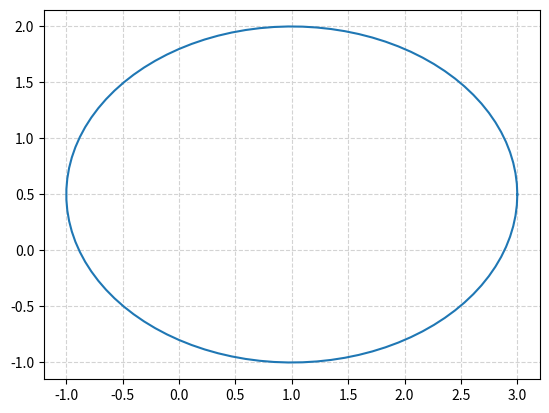
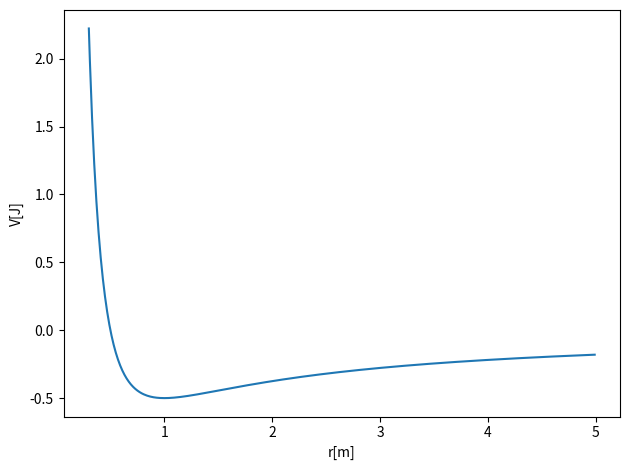
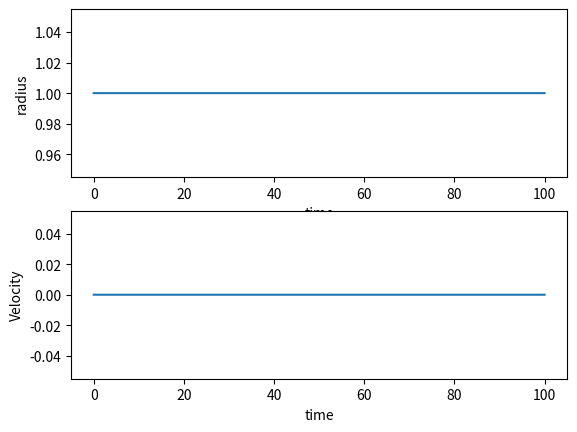
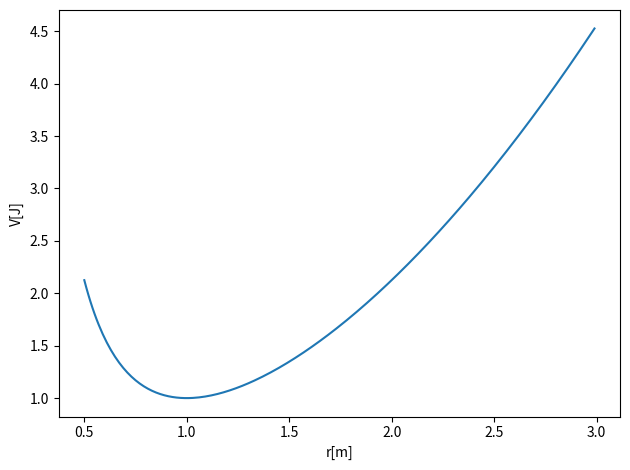
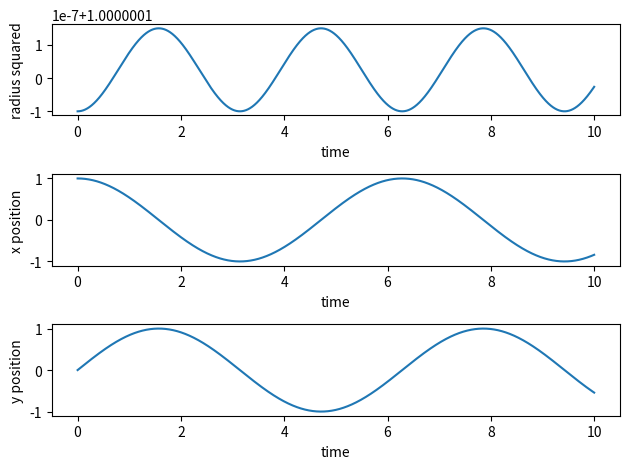
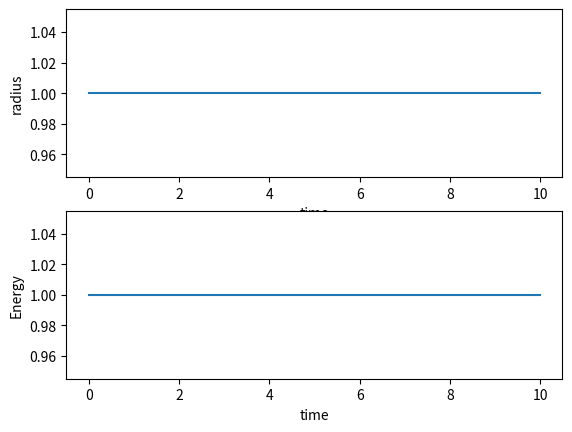

The matplotlib source for these figures, in order:
%matplotlib inline

import numpy as np
from matplotlib import pyplot as plt
from math import pi

u=1.     #x-position of the center
v=0.5    #y-position of the center
a=2.     #radius on the x-axis
b=1.5    #radius on the y-axis

t = np.linspace(0, 2*pi, 100)
plt.plot( u+a*np.cos(t) , v+b*np.sin(t) )
plt.grid(color='lightgray',linestyle='--')
plt.show()

# Common imports
import numpy as np
from math import *
import matplotlib.pyplot as plt

Deltax = 0.01
#set up arrays
xinitial = 0.3
xfinal = 5.0
alpha = 1.0   # spring constant
m = 1.0   # mass, you can change these
AngMom = 1.0  #  The angular momentum
n = ceil((xfinal-xinitial)/Deltax)
x = np.zeros(n)
for i in range(n):
    x[i] = xinitial+i*Deltax
V = np.zeros(n)
V = -alpha/x+0.5*AngMom*AngMom/(m*x*x)
# Plot potential
fig, ax = plt.subplots()
ax.set_xlabel('r[m]')
ax.set_ylabel('V[J]')
ax.plot(x, V)
fig.tight_layout()
plt.show()

# Common imports
import numpy as np
import pandas as pd
from math import *
import matplotlib.pyplot as plt
import os

# Where to save the figures and data files
PROJECT_ROOT_DIR = "Results"
FIGURE_ID = "Results/FigureFiles"
DATA_ID = "DataFiles/"

if not os.path.exists(PROJECT_ROOT_DIR):
    os.mkdir(PROJECT_ROOT_DIR)

if not os.path.exists(FIGURE_ID):
    os.makedirs(FIGURE_ID)

if not os.path.exists(DATA_ID):
    os.makedirs(DATA_ID)

def image_path(fig_id):
    return os.path.join(FIGURE_ID, fig_id)

def data_path(dat_id):
    return os.path.join(DATA_ID, dat_id)

def save_fig(fig_id):
    plt.savefig(image_path(fig_id) + ".png", format='png')


# Simple Gravitational Force   -alpha/r
    
DeltaT = 0.01
#set up arrays 
tfinal = 100.0
n = ceil(tfinal/DeltaT)
# set up arrays for t, v and r
t = np.zeros(n)
v = np.zeros(n)
r = np.zeros(n)
# Constants of the model, setting all variables to one for simplicity
alpha = 1.0
AngMom = 1.0  #  The angular momentum
m = 1.0  # scale mass to one
c1 = AngMom*AngMom/(m*m)
c2 = AngMom*AngMom/m
rmin = (AngMom*AngMom/m/alpha)
# Initial conditions
r0 = rmin
v0 = 0.0
r[0] = r0
v[0] = v0
# Start integrating using the Velocity-Verlet  method
for i in range(n-1):
    # Set up acceleration
    a = -alpha/(r[i]**2)+c1/(r[i]**3)
    # update velocity, time and position using the Velocity-Verlet method
    r[i+1] = r[i] + DeltaT*v[i]+0.5*(DeltaT**2)*a
    anew = -alpha/(r[i+1]**2)+c1/(r[i+1]**3)
    v[i+1] = v[i] + 0.5*DeltaT*(a+anew)
    t[i+1] = t[i] + DeltaT
    # Plot position as function of time
fig, ax = plt.subplots(2,1)
ax[0].set_xlabel('time')
ax[0].set_ylabel('radius')
ax[0].plot(t,r)
ax[1].set_xlabel('time')
ax[1].set_ylabel('Velocity')
ax[1].plot(t,v)
save_fig("RadialGVV")
plt.show()

# Common imports
import numpy as np
from math import *
import matplotlib.pyplot as plt

Deltax = 0.01
#set up arrays
xinitial = 0.5
xfinal = 3.0
k = 1.0   # spring constant
m = 1.0   # mass, you can change these
AngMom = 1.0  #  The angular momentum
n = ceil((xfinal-xinitial)/Deltax)
x = np.zeros(n)
for i in range(n):
    x[i] = xinitial+i*Deltax
V = np.zeros(n)
V = 0.5*k*x*x+0.5*AngMom*AngMom/(m*x*x)
# Plot potential
fig, ax = plt.subplots()
ax.set_xlabel('r[m]')
ax.set_ylabel('V[J]')
ax.plot(x, V)
fig.tight_layout()
plt.show()


DeltaT = 0.001
#set up arrays 
tfinal = 10.0
n = ceil(tfinal/DeltaT)
# set up arrays
t = np.zeros(n)
v = np.zeros((n,2))
r = np.zeros((n,2))
radius = np.zeros(n)
# Constants of the model
k = 1.0   # spring constant
m = 1.0   # mass, you can change these
omega02 = k/m  # Frequency
AngMom = 1.0  #  The angular momentum
# Potential minimum
rmin = (AngMom*AngMom/k/m)**0.25
# Initial conditions as compact 2-dimensional arrays, x0=rmin and y0 = 0
x0 = rmin; y0= 0.0
r0 = np.array([x0,y0])
vy0 = sqrt(omega02)*rmin; vx0 = 0.0
v0 = np.array([vx0,vy0])
r[0] = r0
v[0] = v0
# Start integrating using the Velocity-Verlet  method
for i in range(n-1):
    # Set up the acceleration
    a =  -r[i]*omega02  
    # update velocity, time and position using the Velocity-Verlet method
    r[i+1] = r[i] + DeltaT*v[i]+0.5*(DeltaT**2)*a
    anew = -r[i+1]*omega02  
    v[i+1] = v[i] + 0.5*DeltaT*(a+anew)
    t[i+1] = t[i] + DeltaT
# Plot position as function of time
radius = np.sqrt(r[:,0]**2+r[:,1]**2)
fig, ax = plt.subplots(3,1)
ax[0].set_xlabel('time')
ax[0].set_ylabel('radius squared')
ax[0].plot(t,r[:,0]**2+r[:,1]**2)
ax[1].set_xlabel('time')
ax[1].set_ylabel('x position')
ax[1].plot(t,r[:,0])
ax[2].set_xlabel('time')
ax[2].set_ylabel('y position')
ax[2].plot(t,r[:,1])

fig.tight_layout()
save_fig("2DimHOVV")
plt.show()

DeltaT = 0.01
#set up arrays 
tfinal = 10.0
n = ceil(tfinal/DeltaT)
# set up arrays for t, v and r
t = np.zeros(n)
v = np.zeros(n)
r = np.zeros(n)
E = np.zeros(n)
# Constants of the model
AngMom = 1.0  #  The angular momentum
m = 1.0
k = 1.0
omega02 = k/m
c1 = AngMom*AngMom/(m*m)
c2 = AngMom*AngMom/m
rmin = (AngMom*AngMom/k/m)**0.25
# Initial conditions
r0 = rmin
v0 = 0.0
r[0] = r0
v[0] = v0
E[0] = 0.5*m*v0*v0+0.5*k*r0*r0+0.5*c2/(r0*r0)
# Start integrating using the Velocity-Verlet  method
for i in range(n-1):
    # Set up acceleration
    a = -r[i]*omega02+c1/(r[i]**3)    
    # update velocity, time and position using the Velocity-Verlet method
    r[i+1] = r[i] + DeltaT*v[i]+0.5*(DeltaT**2)*a
    anew = -r[i+1]*omega02+c1/(r[i+1]**3)
    v[i+1] = v[i] + 0.5*DeltaT*(a+anew)
    t[i+1] = t[i] + DeltaT
    E[i+1] = 0.5*m*v[i+1]*v[i+1]+0.5*k*r[i+1]*r[i+1]+0.5*c2/(r[i+1]*r[i+1])
    # Plot position as function of time
fig, ax = plt.subplots(2,1)
ax[0].set_xlabel('time')
ax[0].set_ylabel('radius')
ax[0].plot(t,r)
ax[1].set_xlabel('time')
ax[1].set_ylabel('Energy')
ax[1].plot(t,E)
save_fig("RadialHOVV")
plt.show()